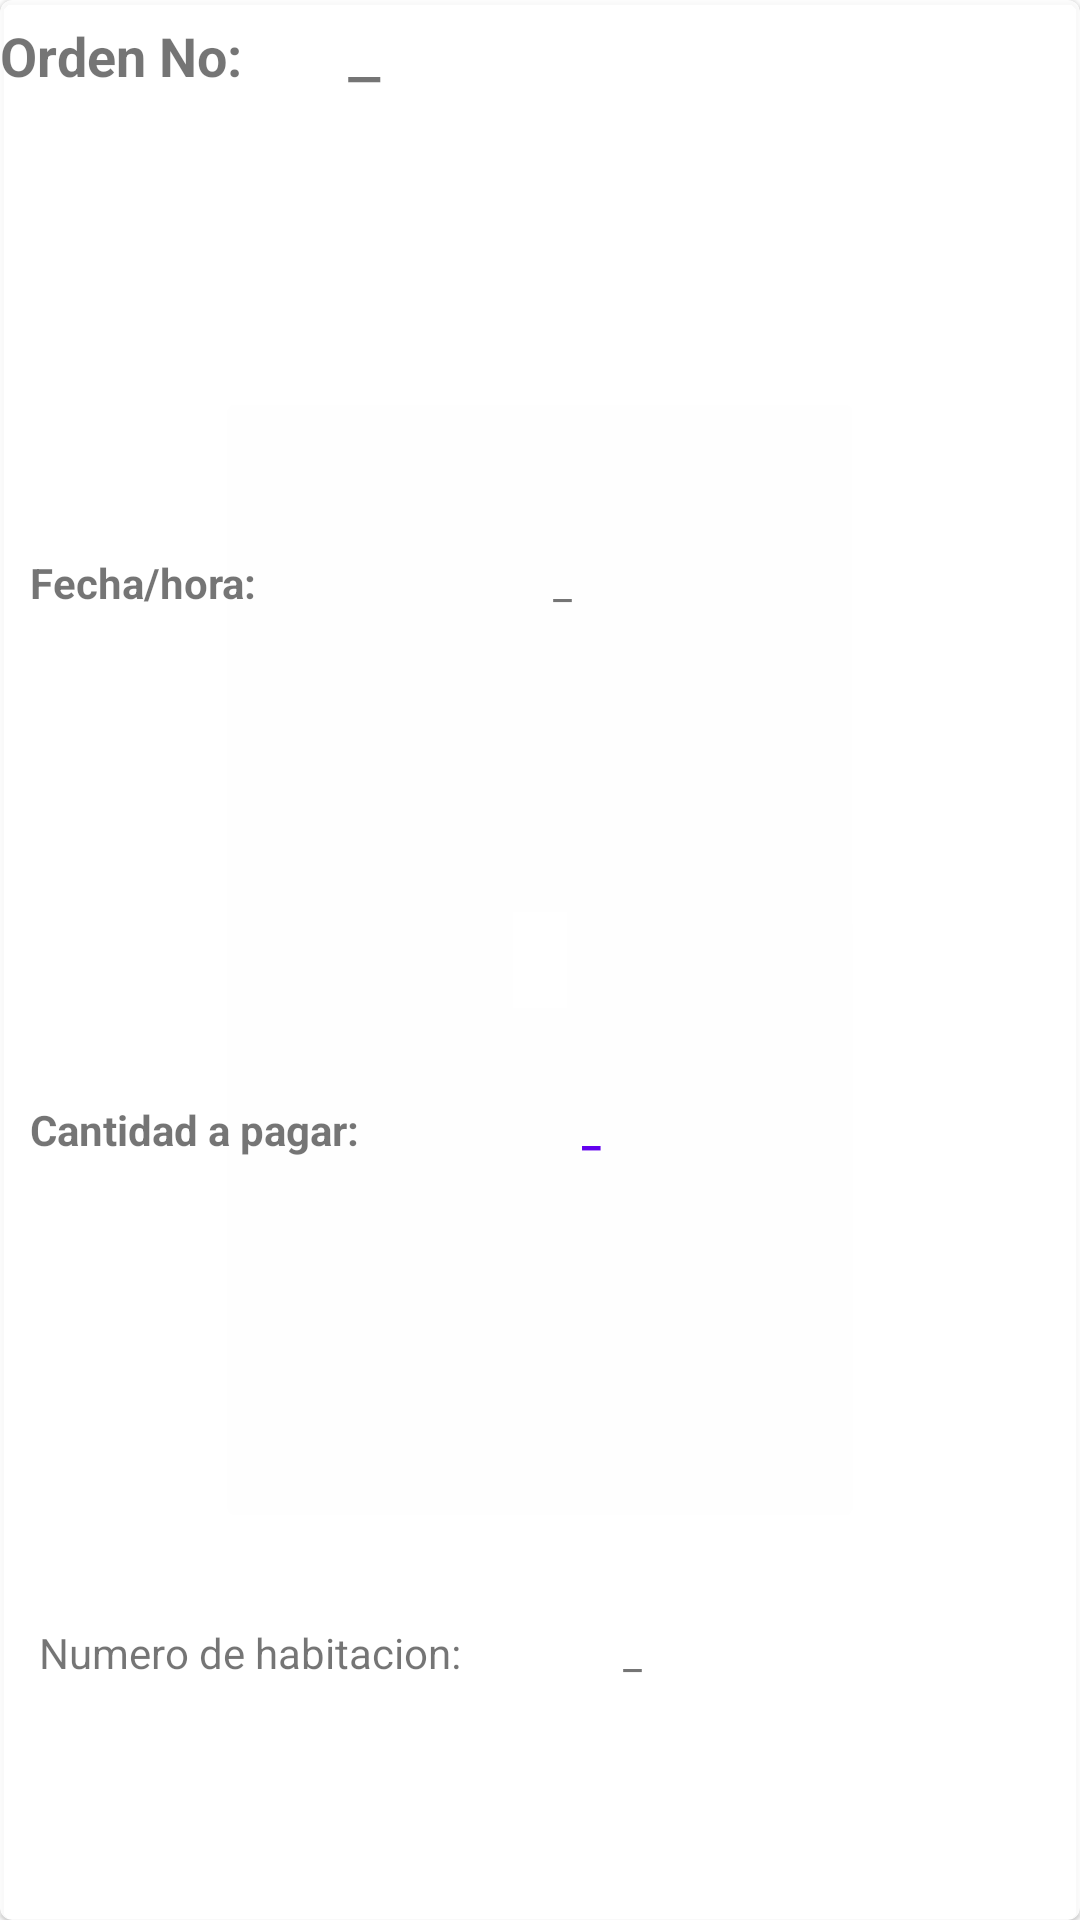

This screen was rendered from an Android layout file. Write that file and the resources it references.
<!-- AndroidManifest.xml: application theme Theme.MiMotelSv -->
<!-- res/layout/lista_ticket.xml -->
<com.google.android.material.card.MaterialCardView xmlns:android="http://schemas.android.com/apk/res/android"
    xmlns:app="http://schemas.android.com/apk/res-auto"
    android:id="@+id/card"
    android:layout_width="match_parent"
    android:layout_height="wrap_content"
    android:layout_margin="5dp"
    android:orientation="vertical"
    android:padding="5dp"
    android:theme="@style/Theme.MaterialComponents.DayNight.DarkActionBar"
    app:cardBackgroundColor="@color/material_on_primary_emphasis_high_type">

    <LinearLayout
        android:layout_width="match_parent"
        android:layout_height="match_parent"
        android:orientation="vertical">

        <LinearLayout
            android:layout_width="match_parent"
            android:layout_height="match_parent"
            android:layout_weight="1"
            android:orientation="horizontal">

            <TextView
                android:id="@+id/textView7"
                android:layout_width="232dp"
                android:layout_height="wrap_content"
                android:layout_weight="1"
                android:text="@string/motel_orden"
                android:textAlignment="viewStart"
                android:textSize="18sp"
                android:textStyle="bold" />

            <TextView
                android:id="@+id/txtNOrden"
                android:layout_width="match_parent"
                android:layout_height="wrap_content"
                android:layout_weight="1"
                android:text="@string/motel_txt"
                android:textSize="24sp" />

        </LinearLayout>

        <LinearLayout
            android:layout_width="match_parent"
            android:layout_height="match_parent"
            android:layout_marginTop="5dp"
            android:layout_weight="1"
            android:orientation="horizontal">

            <TextView
                android:id="@+id/textView8"
                android:layout_width="5dp"
                android:layout_height="wrap_content"
                android:layout_marginLeft="10dp"
                android:layout_weight="1"
                android:text="Fecha/hora:"
                android:textAlignment="viewStart"
                android:textSize="14sp"
                android:textStyle="bold" />

            <TextView
                android:id="@+id/txtFecha"
                android:layout_width="wrap_content"
                android:layout_height="wrap_content"
                android:layout_weight="1"
                android:text="@string/motel_txt"
                android:textAlignment="viewStart"
                android:textSize="14sp" />
        </LinearLayout>

        <LinearLayout
            android:layout_width="match_parent"
            android:layout_height="match_parent"
            android:layout_marginTop="8dp"
            android:layout_weight="1">

            <TextView
                android:id="@+id/textView10"
                android:layout_width="378dp"
                android:layout_height="wrap_content"
                android:layout_marginLeft="10dp"
                android:layout_weight="1"
                android:text="Cantidad a pagar:"
                android:textAlignment="viewStart"
                android:textStyle="bold" />

            <TextView
                android:id="@+id/txtCantidadPagar"
                android:layout_width="match_parent"
                android:layout_height="wrap_content"
                android:layout_weight="1"
                android:text="@string/motel_txt"
                android:textAlignment="viewStart"
                android:textColor="@color/design_default_color_primary"
                android:textStyle="bold" />
        </LinearLayout>

        <TextView
            android:id="@+id/textView12"
            android:layout_width="match_parent"
            android:layout_height="wrap_content"
            android:layout_marginLeft="3dp"
            android:layout_weight="1"
            android:text="Informacion de la habitación:"
            android:textAlignment="viewStart"
            android:textSize="18sp"
            android:textStyle="bold" />

        <LinearLayout
            android:layout_width="match_parent"
            android:layout_height="match_parent"
            android:layout_margin="3dp"
            android:layout_weight="1"
            android:orientation="horizontal">

            <TextView
                android:id="@+id/textView13"
                android:layout_width="52dp"
                android:layout_height="wrap_content"
                android:layout_marginLeft="10dp"
                android:layout_weight="1"
                android:text="Numero de habitacion:"
                android:textAlignment="viewStart" />

            <TextView
                android:id="@+id/txtNumeroHabitacion"
                android:layout_width="wrap_content"
                android:layout_height="wrap_content"
                android:layout_weight="1"
                android:text="@string/motel_txt"
                android:textAlignment="viewStart" />
        </LinearLayout>

        <LinearLayout
            android:layout_width="match_parent"
            android:layout_height="match_parent"
            android:layout_margin="3dp"
            android:layout_weight="1"
            android:orientation="horizontal">

            <TextView
                android:id="@+id/textView15"
                android:layout_width="wrap_content"
                android:layout_height="wrap_content"
                android:layout_marginLeft="10dp"
                android:layout_weight="1"
                android:text="Nombre:"
                android:textAlignment="viewStart" />

            <TextView
                android:id="@+id/txtNombreHabitacion"
                android:layout_width="wrap_content"
                android:layout_height="wrap_content"
                android:layout_weight="1"
                android:text="@string/motel_txt"
                android:textAlignment="viewStart" />
        </LinearLayout>

        <LinearLayout
            android:layout_width="match_parent"
            android:layout_height="match_parent"
            android:layout_margin="3dp"
            android:layout_weight="1"
            android:orientation="horizontal">

            <TextView
                android:id="@+id/textView17"
                android:layout_width="52dp"
                android:layout_height="wrap_content"
                android:layout_marginLeft="10dp"
                android:layout_weight="1"
                android:text="Tipo habitacion:"
                android:textAlignment="viewStart" />

            <TextView
                android:id="@+id/tvTipoHabitacion"
                android:layout_width="wrap_content"
                android:layout_height="wrap_content"
                android:layout_weight="1"
                android:text="@string/motel_txt"
                android:textAlignment="viewStart" />
        </LinearLayout>

    </LinearLayout>
</com.google.android.material.card.MaterialCardView>
<!-- resources referenced by this layout -->
<resources>
  <string name="motel_orden">Orden No:</string>
  <string name="motel_txt">_</string>
  <style name="Theme.MiMotelSv" parent="Theme.MaterialComponents.Light.NoActionBar">
          
          <item name="colorPrimary">@color/purple_200</item>
          <item name="colorPrimaryVariant">@color/purple_200</item>
          <item name="colorOnPrimary">@color/white</item>
          <item name="colorSecondary">@color/teal_200</item>
          <item name="colorSecondaryVariant">@color/teal_700</item>
          
          <item name="colorOnSecondary">@color/black</item>
          <item name="android:statusBarColor" tools:targetApi="l">?attr/colorPrimaryVariant</item>
          
          <item name="toolbarStyle">@style/Widget.MaterialComponents.Toolbar.PrimarySurface</item>
          <item name="drawerArrowStyle">@style/AppTheme.DrawerArrowStyle</item>
      </style>
  <color name="purple_200">#9673EB</color>
  <color name="white">#FFFFFFFF</color>
  <color name="teal_200">#FF03DAC5</color>
  <color name="teal_700">#FF018786</color>
  <color name="black">#FF000000</color>
  <style name="AppTheme.DrawerArrowStyle" parent="Widget.AppCompat.DrawerArrowToggle">
          <item name="color">@android:color/white</item>
      </style>
</resources>
